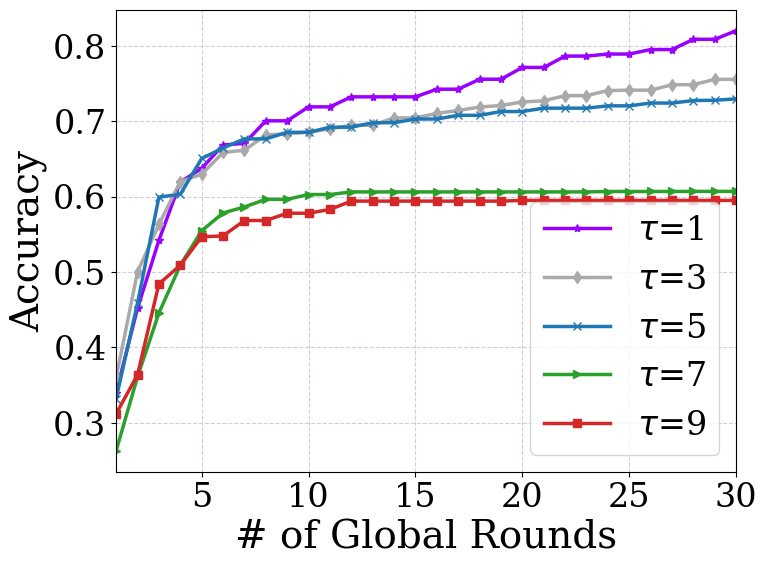

The matplotlib source for this figure: (Note: this script raises an exception after producing the figure.)
import matplotlib
import matplotlib.pyplot as plt
import numpy as np
from mpl_toolkits.axes_grid1.inset_locator import inset_axes
from matplotlib.patches import ConnectionPatch

matplotlib.rcParams['font.family'] = 'Times New Roman'  # set the font
plt.rcParams['pdf.fonttype'] = 42
plt.rcParams['ps.fonttype'] = 42




import pandas as pd
import random
import matplotlib.pyplot as plt
from matplotlib.pyplot import MultipleLocator







# color_list = ['yellowgreen', 'steelblue', 'darkorange', 'dimgray']
# color_list1 =['#e600e6','#00cccb','dimgray','yellowgreen']
color_list1 = [ '#9900ff', '#AAAAAA', 'tab:blue', 'tab:green','tab:red']


def draw_double_y(n,y1,y2):

    x=range(0,n)
    marker_list=[' ', '^']
    color_list_2=['tab:blue','tab:red']
    # color_list_2=['#69b3a2',(0.2, 0.6, 0.9, 1)]
    fig = plt.figure(figsize=(8, 6))
    label_list=['Sync. accuracy','Asyn. accuracy','Sync. latency','Asyn. latency']
    ax1 = fig.add_subplot(111)
    lns=[]
    for i in range(len(y1)):
        lns1=ax1.plot(x, y1[i],
                 label=label_list[i], linewidth=2.5, marker=marker_list[i],ms=6,color=color_list_2[0],zorder=0)
        lns+=lns1
    ax1.set_ylabel('Accuracy',c=color_list_2[0],fontdict={'weight': 'normal', 'size': 28})
    ax1.set_xlabel('# of Global Rounds', fontdict={'weight': 'normal', 'size': 28})  # X轴标签

    ax2 = ax1.twinx()  # this is the important function
    for i in range(len(y2)):
        lns2=ax2.plot(x, y2[i],
                 label=label_list[i+len(y1)], linewidth=2.5, marker=marker_list[i],ms=6,color=color_list_2[1],zorder=0)
        lns += lns2
    labs = [label.get_label() for label in lns]
    ax2.legend(lns, labs,fontsize=24,loc='upper right')
    ax2.set_xlim([0, 31])
    ax2.set_ylabel('Latency (s)',c=color_list_2[1],fontdict={'weight': 'normal', 'size': 28})
    ax2.set_xlabel('# of Global Rounds')
    ax1.tick_params(axis='y', labelsize=24, labelcolor=color_list_2[0], color=color_list_2[0])
    ax1.tick_params(labelsize=24)

    ax2.tick_params(labelsize=24)
    ax2.tick_params(axis='y', labelsize=24, labelcolor=color_list_2[1], color=color_list_2[1])
    #设置图例
    plt.grid(c='#d2c9eb', linestyle='--', zorder=0)
    # 设置坐标轴线颜色
    ax2.spines["left"].set_color(color_list_2[0])  # 修改左侧颜色
    ax2.spines['left'].set_linewidth(1.5)
    ax2.spines['right'].set_linewidth(1.5)
    ax2.spines["right"].set_color(color_list_2[1])  # 修改右侧颜色

    # plt.legend(loc='upper right', fontsize=24)
    plt.savefig('result/' + 'syn_vs_asyn.pdf', format='pdf', bbox_inches='tight')
    plt.show()

def res_plot2(epoch, val_acces, type,label_list):

    matplotlib.rcParams['font.family'] = 'Times New Roman'
    matplotlib.rcParams.update({'font.size':8, 'font.family': 'serif'})
    plt.rcParams['pdf.fonttype'] = 42
    plt.rcParams['ps.fonttype'] = 42
    # matplotlib.rc('font', size=24)
    print(label_list,len(label_list))
    marker_list = ['*', 'd', 'x', '>', 's', '^']
    # marker_list = [' ', ' ', ' ', ' ', ' ', ' ']
    epoches = np.arange(1, epoch+1)
    # 画出训练结果
    plt.figure(figsize=(8, 6))
    # plt.plot(epoches, val_acces[0], 'k', label=label_list[0], linewidth=2)
    for index in range(0, len(val_acces)):
        plt.plot(epoches, val_acces[index],
                 label=label_list[index], linewidth=2.5,marker=marker_list[index],ms=6, color=color_list1[index])

    plt.xlabel('# of Global Rounds', fontdict={'weight': 'normal', 'size': 28})  # X轴标签
    plt.ylabel('Accuracy', fontdict={'weight': 'normal', 'size': 28})  # Y轴标签


    plt.grid(c='#d2c9eb', linestyle='--', zorder=0)


    # cora x,y轴设置
    # plt.xticks([0, 10, 20, 30, 40, 50])
    # plt.yticks([0.2, 0.4, 0.6, 0.8])

    # citeseer x，y轴设置
    # plt.yticks([0.35, 0.4, 0.45, 0.5, 0.55])

    # pubmed x，y轴设置
    plt.xlim(1, 30)
    # 添加这部分代码
    # plt.ticklabel_format(style='sci', scilimits=(-1, 2), axis='y')
    ax=plt.gca()
    ax.get_yaxis().get_offset_text().set(va='bottom', ha='left')
    ax.yaxis.get_offset_text().set_fontsize(24)  # 设置1e6的大小与位置
    plt.xticks(fontsize=24)  # xtickets自定义的话，字体就设置大一点
    plt.yticks(fontsize=24)
    plt.legend(loc='lower right',fontsize=24)


    plt.savefig('result/'+ 'diffrent_'+type + '_acc.pdf', format='pdf', bbox_inches='tight')
    plt.show()




if __name__ == '__main__':
    val_acces = []
    # cora的数据
    # '''
    label_list = ['Syn', 'Asyn']
    # acc Syn
    syn_acc = [0.5552,0.8577,0.9317,0.9459,0.9458,0.9512,0.9559,0.9586,0.9572,0.9599,0.965,0.9639,0.9642,0.9665,0.9671,0.9665,0.9694,0.9668,0.9665,0.968,0.9687,0.9691,0.9696,0.9705,0.9708,0.9694,0.9716,0.9707,0.9718,0.9713]
    syn_t = [28.00011468,48.74343967,70.37183881,90.82919717,111.7922907,134.1853685,154.5578902,175.3603923,196.6216719,217.1372647,237.7966449,258.4139555,279.478338,302.4241257,323.2056208,344.435354,365.3337569,385.4126391,405.8182828,426.4673216,446.4614804,465.9715822,487.297523,507.4772356,528.3220286,549.8770342,570.1615579,592.6685653,613.1532371,633.5472102]
    asyn_t = [15.20321035,30.80906534,51.02286577,52.02025676,57.1745007,58.21687388,59.85625815,63.24804091,75.2344389,93.02438164,101.1636598,103.491888,106.1097138,107.5493958,109.8146291,110.8961663,114.5330188,124.9214382,127.0422232,143.0249536,151.3668702,156.6852546,160.6663888,161.3609111,168.2756712,170.7974367,174.6689503,176.1566412,177.5875928,194.8327379]
    asyn_acc = [0.7335,0.7568,0.7592,0.7595,0.7595,0.7595,0.7595,0.7595,0.7595,0.7595,0.7595,0.7595,0.7595,0.7595,0.7595,0.7595,0.7595,0.7595,0.7595,0.7595,0.7595,0.7595,0.7595,0.7595,0.7595,0.7595,0.7595,0.7595,0.7595,0.7595]

    # syn_acc_5=syn_acc[0:30:5]+[syn_acc[29]]
    # asyn_acc_5=asyn_acc[0:30:5]+[asyn_acc[29]]
    acc=[syn_acc,asyn_acc]

    # syn_t_5 = syn_t[0:30:5]+[syn_t[29]]
    # asyn_t_5 = asyn_t[0:30:5]+[asyn_t[29]]
    Time = [syn_t,asyn_t]
    # draw_double_y(30,acc,Time )
    # res_plot2(30, acc, "acc",label_list)


    
    #compare M and tau

    M_10_acc = [0.630088299, 0.566729892, 0.534911506, 0.534911506, 0.517982959, 0.517982959, 0.516511403, 0.516511403,
                0.516511403, 0.492850978, 0.492850978, 0.48292064, 0.48292064, 0.479706345, 0.479706345, 0.479706345,
                0.479706345, 0.479706345, 0.479706345, 0.479706345, 0.479706345, 0.473971813, 0.473971813, 0.473971813,
                0.473971813, 0.473971813, 0.473971813, 0.473971813, 0.473971813, 0.473971813]
    M_15_acc = [0.745048101, 0.558566385, 0.515681121, 0.439254986, 0.439254986, 0.405043429, 0.405043429, 0.386486117,
                0.386486117, 0.377509938, 0.376042188, 0.375650136, 0.375650136, 0.375650136, 0.375650136, 0.375650136,
                0.375650136, 0.375650136, 0.375108431, 0.375108431, 0.373602858, 0.373602858, 0.373602858, 0.373602858,
                0.372977644, 0.372977644, 0.372977644, 0.372977644, 0.372977644, 0.372977644]
    M_20_acc = [0.698012037, 0.564321232, 0.473723527, 0.393634866, 0.373359485, 0.369080519, 0.347015946, 0.347015946,
                0.332826333, 0.332826333, 0.316448122, 0.316448122, 0.312019431, 0.312019431, 0.305800184, 0.305800184,
                0.301964556, 0.301964556, 0.297454357, 0.297454357, 0.291976892, 0.291976892, 0.291976892, 0.291976892,
                0.291976892, 0.291976892, 0.291976892, 0.291976892, 0.291976892, 0.291976892]
    M_25_acc = [0.639810939, 0.499926008, 0.4368056, 0.380171181, 0.370290767, 0.341453798, 0.338470048, 0.31828614,
                0.316570158, 0.314498055, 0.310159206, 0.305337696, 0.305337696, 0.295565932, 0.295565932, 0.289533385,
                0.285724539, 0.281148472, 0.279099704, 0.274487919, 0.272902518, 0.266079788, 0.266079788, 0.259351763,
                0.258802991, 0.258802991, 0.251576283, 0.251576283, 0.244463847, 0.244463847]
    M_30_acc = [0.690619183, 0.526283974, 0.460167107, 0.389916138, 0.382108841, 0.357290933, 0.327853207, 0.324659774,
                0.31441078, 0.308960578, 0.290368145, 0.290368145, 0.265006409, 0.265006409, 0.240853664, 0.240853664,
                0.229282209, 0.229282209, 0.219511671, 0.219511671, 0.209896796, 0.209896796, 0.193834641, 0.193834641,
                0.184496719, 0.184496719, 0.177116851, 0.177116851, 0.170755703, 0.170755703]
    label_list = ['M=10', 'M=15', 'M=20', 'M=25', 'M=30']
    # M_10_acc_5 = M_10_acc[0:30:5] + [M_10_acc[29]]
    # M_15_acc_5 = M_15_acc[0:30:5] + [M_15_acc[29]]
    # M_20_acc_5 = M_20_acc[0:30:5] + [M_20_acc[29]]
    # M_25_acc_5 = M_25_acc[0:30:5] + [M_25_acc[29]]
    # M_30_acc_5 = M_30_acc[0:30:5] + [M_30_acc[29]]
    M_10_acc_5 = list(map(lambda item: 1 - item, M_10_acc))
    M_15_acc_5 = list(map(lambda item: 1 - item, M_15_acc))
    M_20_acc_5 = list(map(lambda item: 1 - item, M_20_acc))
    M_25_acc_5 = list(map(lambda item: 1 - item, M_25_acc))
    M_30_acc_5 = list(map(lambda item: 1 - item, M_30_acc))
    M_acc = [M_10_acc_5, M_15_acc_5,M_20_acc_5,M_25_acc_5,M_30_acc_5]
    # M_acc = [M_10_acc, M_15_acc, M_20_acc, M_25_acc, M_30_acc]

    tau_1_acc = [0.659970694, 0.548081177, 0.458049912, 0.380701741, 0.362574702, 0.331541723, 0.329316921, 0.299474566,
                 0.299474566, 0.280957804, 0.280957804, 0.267672512, 0.267672512, 0.267672512, 0.267672512, 0.257547509,
                 0.257547509, 0.244286442, 0.244286442, 0.22868435, 0.22868435, 0.21360413, 0.21360413, 0.210897108,
                 0.210897108, 0.204945018, 0.204945018, 0.191334892, 0.191334892, 0.179964759]
    tau_3_acc = [0.639810939, 0.499926008, 0.4368056, 0.380171181, 0.370290767, 0.341453798, 0.338470048, 0.31828614,
                 0.316570158, 0.314498055, 0.310159206, 0.305337696, 0.305337696, 0.295565932, 0.295565932, 0.289533385,
                 0.285724539, 0.281148472, 0.279099704, 0.274487919, 0.272902518, 0.266079788, 0.266079788, 0.259351763,
                 0.258802991, 0.258802991, 0.251576283, 0.251576283, 0.244463847, 0.244463847]
    tau_5_acc = [0.667827544, 0.541161615, 0.40065231, 0.396941052, 0.349428409, 0.335515843, 0.323423806, 0.323423806,
                 0.314722147, 0.314722147, 0.307929943, 0.307929943, 0.301996482, 0.301996482, 0.297071077, 0.297071077,
                 0.29217864, 0.29217864, 0.287127627, 0.287127627, 0.282680644, 0.282680644, 0.282680644, 0.279598001,
                 0.279598001, 0.275893062, 0.275893062, 0.272573132, 0.272198029, 0.270344841]
    tau_7_acc = [0.737057578, 0.638923886, 0.554396521, 0.490993003, 0.445356718, 0.421727278, 0.413705779,
                  0.403587844, 0.403587844, 0.397237956, 0.397237956, 0.393757892, 0.393757892, 0.393757892,
                  0.393757892, 0.393757892, 0.393757892, 0.393757892, 0.393757892, 0.393757892, 0.393757892,
                  0.393757892, 0.393757892, 0.393226967, 0.393226967, 0.393198222, 0.393198222, 0.393087623,
                  0.393087623, 0.393087623]
    tau_9_acc = [0.688106258, 0.636275917, 0.51578058, 0.491085393, 0.45337053, 0.452090471, 0.431694256, 0.431694256,
                  0.42201668, 0.42201668, 0.417043249, 0.405961975, 0.405961975, 0.405961975, 0.405961975, 0.405961975,
                  0.405961975, 0.405961975, 0.405961975, 0.405045601, 0.405045601, 0.405045601, 0.405045601,
                  0.405045601, 0.405045601, 0.405045601, 0.405045601, 0.405045601, 0.405045601, 0.405045601]
    label_list1 = ['$\\tau$=1', '$\\tau$=3', '$\\tau$=5', '$\\tau$=7', '$\\tau$=9']
    # tau_1_acc_5 = tau_1_acc[0:30:5] + [tau_1_acc[29]]
    # tau_3_acc_5 = tau_3_acc[0:30:5] + [tau_3_acc[29]]
    # tau_5_acc_5 = tau_5_acc[0:30:5] + [tau_5_acc[29]]
    # tau_7_acc_5 = tau_7_acc[0:30:5] + [tau_7_acc[29]]
    # tau_9_acc_5 = tau_9_acc[0:30:5] + [tau_9_acc[29]]

    tau_1_acc_5 = list(map(lambda item: 1-item, tau_1_acc))
    tau_3_acc_5 = list(map(lambda item: 1-item, tau_3_acc))
    tau_5_acc_5 = list(map(lambda item: 1-item, tau_5_acc))
    tau_7_acc_5 = list(map(lambda item: 1-item, tau_7_acc))
    tau_9_acc_5 = list(map(lambda item: 1-item, tau_9_acc))
    tau_acc = [tau_1_acc_5, tau_3_acc_5, tau_5_acc_5, tau_7_acc_5, tau_9_acc_5]
    # tau_acc = [tau_1_acc, tau_3_acc, tau_5_acc, tau_7_acc, tau_9_acc]

    # res_plot2(30, M_acc, "M", label_list)


    res_plot2(30, tau_acc, "tau", label_list1)

    M_time=[5777.691891,6420.792704,6596.475717,6737.360264, 6831.511583108425]
    tau_time=[]
    
    
    
    